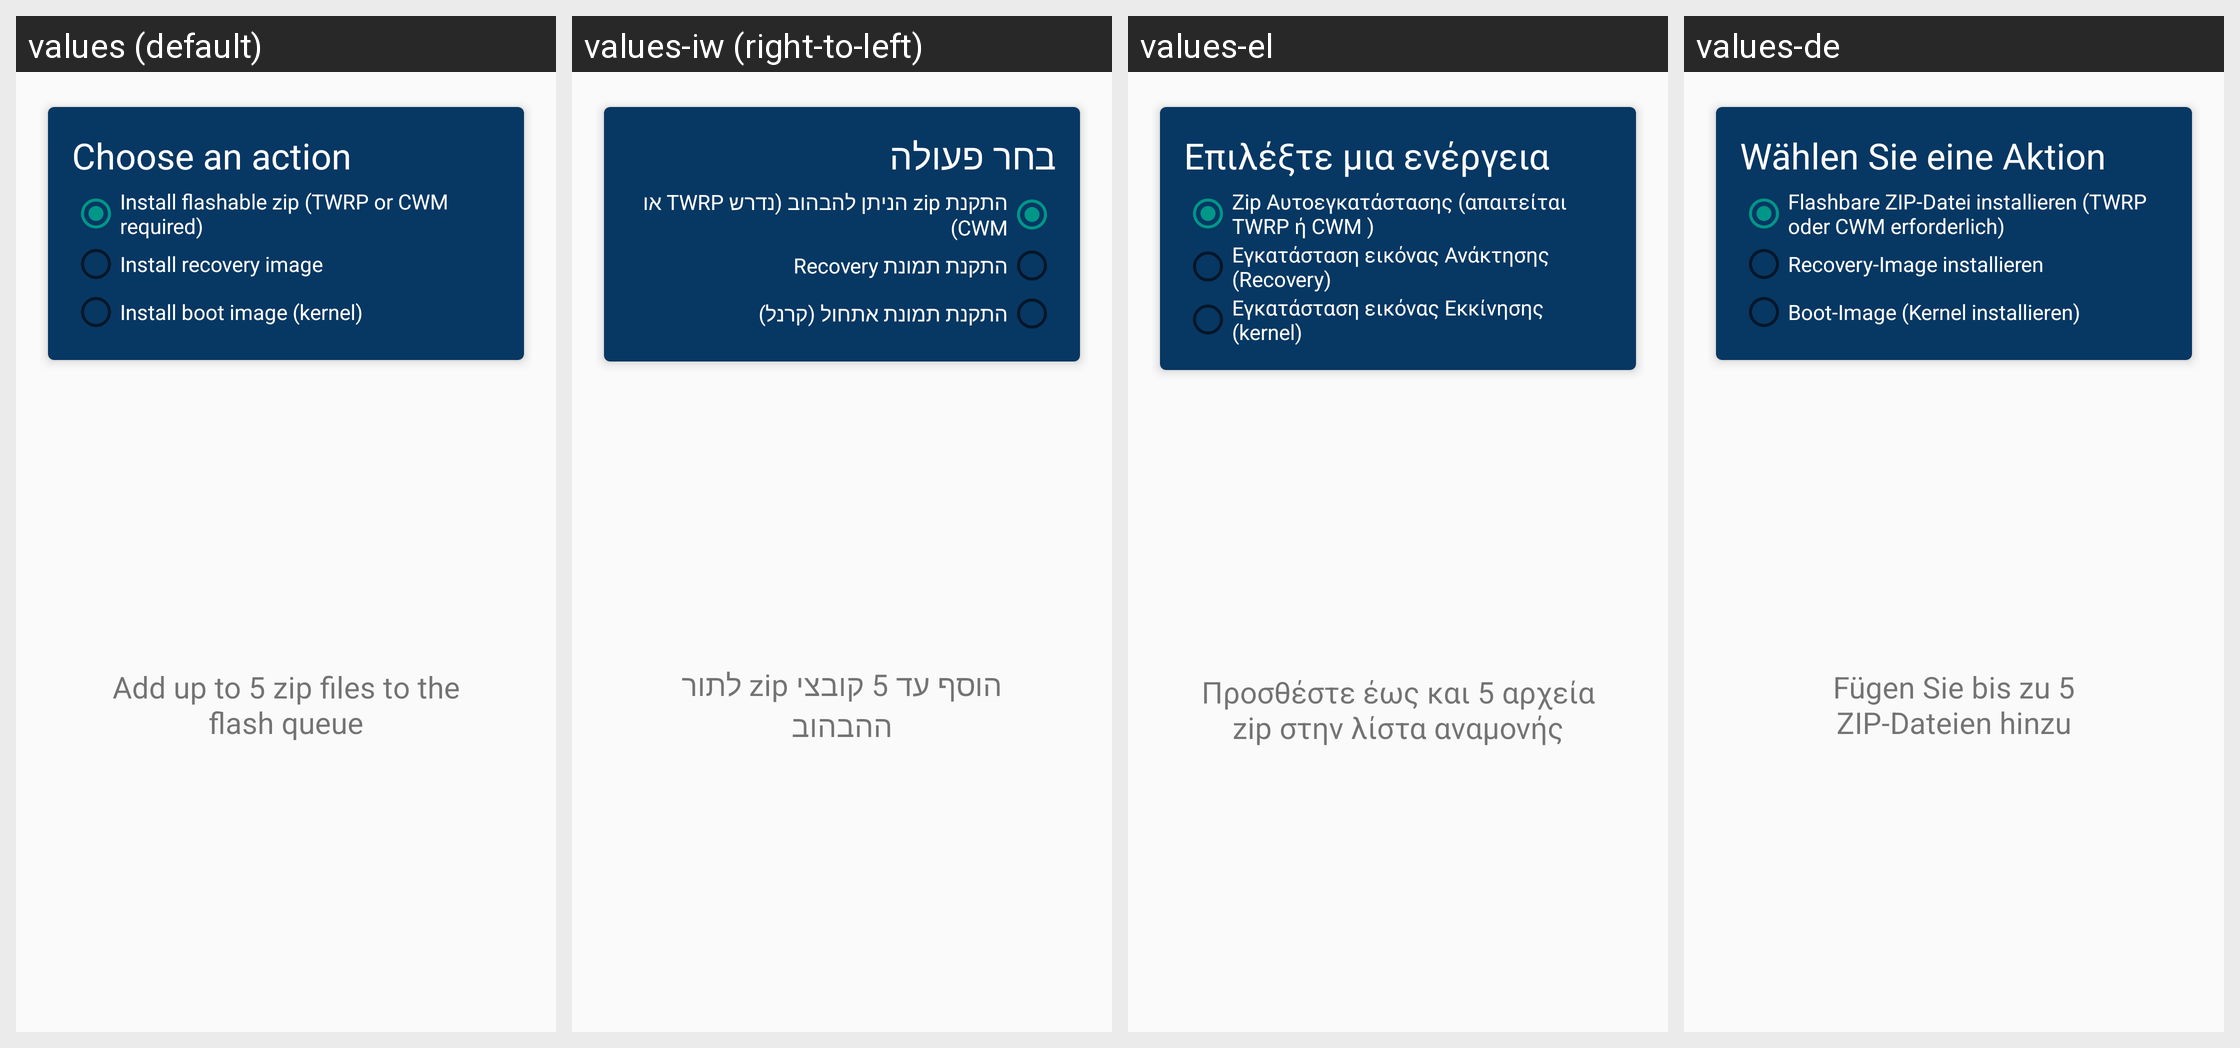

This grid shows one Android layout under several languages. Give, for every string resource on the screen, its name, the default text and each shown locale's text.
Android screen res/layout/content_flash.xml rendered under 4 locales, left to right: values (default), values-iw (right-to-left), values-el, values-de. Device: Nexus 5 (rendered at 1080×1920; each locale shown at half size, 540×960, under a caption strip naming it); theme AppTheme.
Other locales in the repository, not shown: values-af, values-am, values-ar, values-az, values-be, values-bg, values-bn, values-bs, values-ca, values-cs, values-da, values-en, values-en-rGB, values-es, values-es-rUS, values-et, values-eu, values-fa, values-fi, values-fr, values-fr-rCA, values-gl, values-gu, values-hi, values-hr, values-hu, values-hy, values-in, values-is, values-it, values-ja, values-ka, values-kk, values-km, values-kn, values-ko, values-ky, values-lo, values-lt, values-lv, values-mk, values-ml, values-mn, values-mr, values-ms, values-my, values-nb, values-ne, values-nl, values-pa, values-pl, values-pt-rBR, values-pt-rPT, values-ro, values-ru, values-si, values-sk, values-sl, values-sq, values-sr, values-sv, values-sw, values-ta, values-te, values-th, values-tl, values-tr, values-uk, values-ur, values-uz, values-vi, values-zh-rCN, values-zh-rHK, values-zh-rTW, values-zu.
Strings drawn on this screen, with the default value and each locale's value (text and hints the layout hard-codes, and strings that could not be matched under every locale, appear in the picture but are not listed):

flasher_header
  values: Choose an action
  values-iw: בחר פעולה
  values-el: Επιλέξτε μια ενέργεια
  values-de: Wählen Sie eine Aktion

flasher_type_zip
  values: Install flashable zip (TWRP or CWM required)
  values-iw: התקנת zip הניתן להבהוב (נדרש TWRP או CWM)
  values-el: Zip Αυτοεγκατάστασης (απαιτείται TWRP ή CWM )
  values-de: Flashbare ZIP-Datei installieren (TWRP oder CWM erforderlich)

flasher_type_recovery
  values: Install recovery image
  values-iw: התקנת תמונת Recovery
  values-el: Εγκατάσταση εικόνας Ανάκτησης (Recovery)
  values-de: Recovery-Image installieren

flasher_type_boot
  values: Install boot image (kernel)
  values-iw: התקנת תמונת אתחול (קרנל)
  values-el: Εγκατάσταση εικόνας Εκκίνησης (kernel)
  values-de: Boot-Image (Kernel installieren)

flasher_hint_zip
  values: Add up to 5 zip files to the flash queue
  values-iw: הוסף עד 5 קובצי zip לתור ההבהוב
  values-el: Προσθέστε έως και 5 αρχεία zip στην λίστα αναμονής
  values-de: Fügen Sie bis zu 5 ZIP-Dateien hinzu
